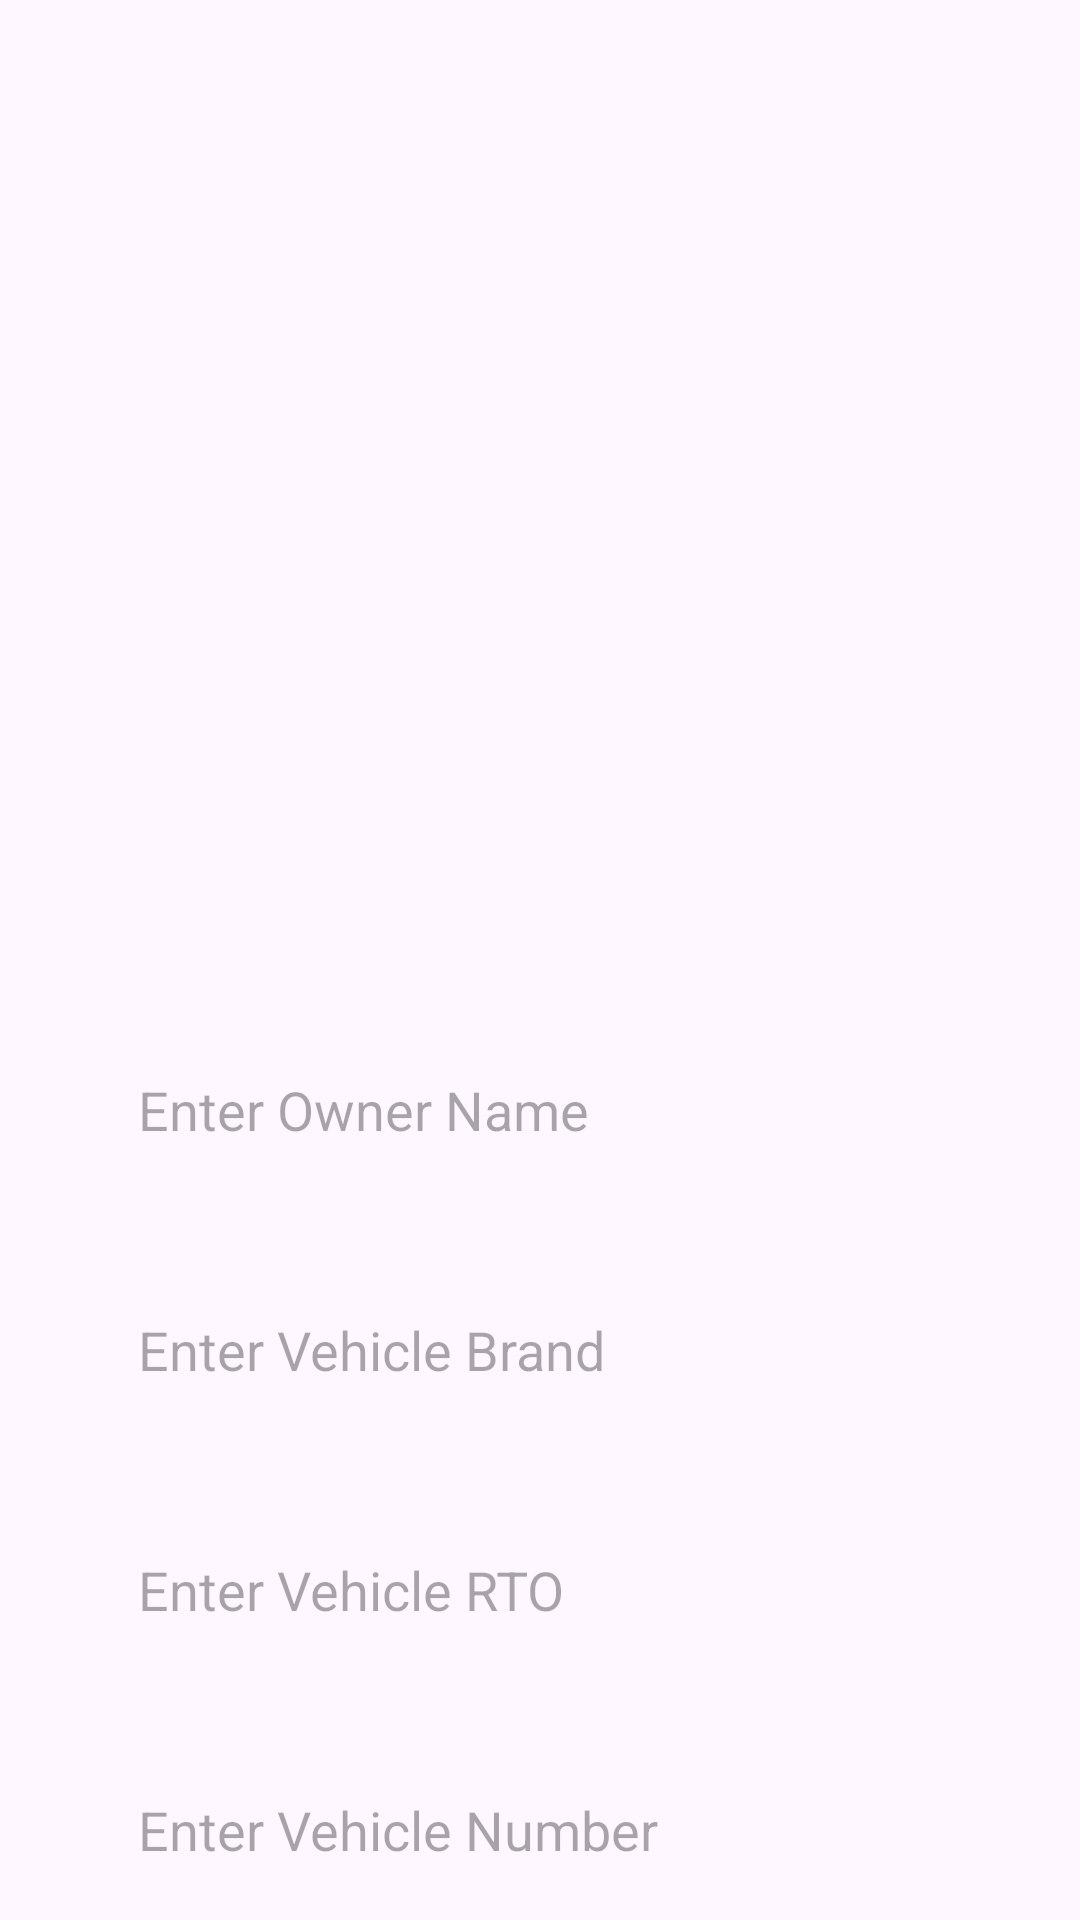

Android layout source for this screen:
<!-- AndroidManifest.xml: application theme Theme.UASProject -->
<!-- res/layout/fragment_create.xml -->
<?xml version="1.0" encoding="utf-8"?>
<LinearLayout
    xmlns:android="http://schemas.android.com/apk/res/android"
    xmlns:tools="http://schemas.android.com/tools"
    xmlns:app="http://schemas.android.com/apk/res-auto"
    android:layout_width="match_parent"
    android:layout_height="match_parent"
    android:orientation="vertical"
    android:gravity="center_vertical"
    android:background="@drawable/uploadbkg"
    tools:context=".CreateFragment">

    <LinearLayout
        android:layout_width="match_parent"
        android:layout_height="wrap_content"
        android:orientation="vertical"
        android:layout_marginTop="300dp"
        android:layout_gravity="center_horizontal"
        android:padding="20dp">

        <EditText
            android:layout_width="match_parent"
            android:layout_height="60dp"
            android:id="@+id/uploadOwnerName"
            android:background="@drawable/edittext_border"
            android:layout_marginTop="20dp"
            android:hint="Enter Owner Name"
            android:layout_marginEnd="10dp"
            android:layout_marginStart="10dp"
            android:layout_gravity="start|center_vertical"
            android:padding="16dp"
            android:textColor="@color/green"/>

        <EditText
            android:layout_width="match_parent"
            android:layout_height="60dp"
            android:id="@+id/uploadVehicleBrand"
            android:background="@drawable/edittext_border"
            android:layout_marginTop="20dp"
            android:hint="Enter Vehicle Brand"
            android:layout_marginEnd="10dp"
            android:layout_marginStart="10dp"
            android:layout_gravity="start|center_vertical"
            android:padding="16dp"
            android:textColor="@color/green"/>

        <EditText
            android:layout_width="match_parent"
            android:layout_height="60dp"
            android:id="@+id/uploadVehicleRTO"
            android:background="@drawable/edittext_border"
            android:layout_marginTop="20dp"
            android:hint="Enter Vehicle RTO"
            android:layout_marginEnd="10dp"
            android:layout_marginStart="10dp"
            android:layout_gravity="start|center_vertical"
            android:padding="16dp"
            android:textColor="@color/green"/>

        <EditText
            android:layout_width="match_parent"
            android:layout_height="60dp"
            android:id="@+id/uploadVehicleNumber"
            android:background="@drawable/edittext_border"
            android:layout_marginTop="20dp"
            android:hint="Enter Vehicle Number"
            android:layout_marginEnd="10dp"
            android:layout_marginStart="10dp"
            android:layout_gravity="start|center_vertical"
            android:padding="16dp"
            android:textColor="@color/green"/>
        
        <Button
            android:layout_width="match_parent"
            android:layout_height="60dp"
            android:id="@+id/saveButton"
            android:text="Save"
            android:backgroundTint="@color/green"
            android:textSize="18sp"
            android:layout_marginTop="20dp"
            android:layout_marginStart="10dp"
            android:layout_marginEnd="10dp"
            app:cornerRadius="20dp"/>

    </LinearLayout>

</LinearLayout>
<!-- resources referenced by this layout -->
<resources>
  <color name="green">#4FA853</color>
  <style name="Theme.UASProject" parent="Base.Theme.UASProject" />
  <style name="Base.Theme.UASProject" parent="Theme.Material3.DayNight.NoActionBar">
          
          <item name="colorPrimary">@color/green</item>
          <item name="colorPrimaryVariant">@color/green</item>
          <item name="android:statusBarColor">@color/green</item>
      </style>
</resources>
